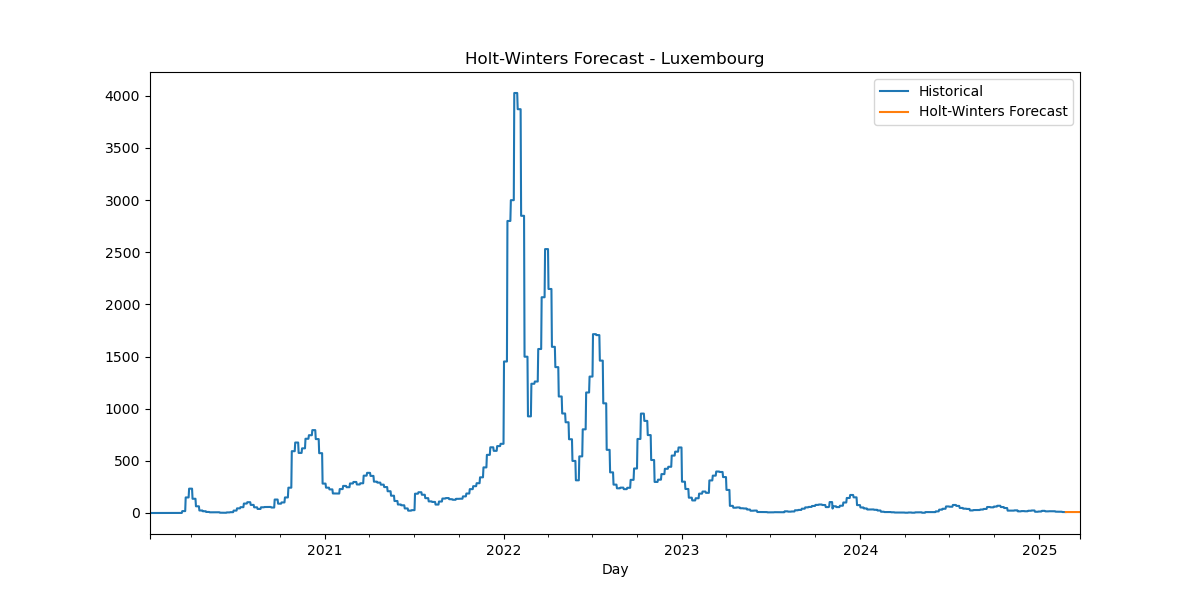

The file beside this chart, header and first rows:
Date, HW_Forecast
2025-02-24, 9.186
2025-02-25, 9.185
2025-02-26, 9.185
2025-02-27, 9.185
2025-02-28, 9.185
2025-03-01, 9.185
2025-03-02, 9.184
2025-03-03, 9.186
2025-03-04, 9.185
2025-03-05, 9.185
2025-03-06, 9.185
2025-03-07, 9.185
2025-03-08, 9.185
2025-03-09, 9.184
2025-03-10, 9.186
2025-03-11, 9.185
2025-03-12, 9.185
2025-03-13, 9.185
2025-03-14, 9.185
2025-03-15, 9.185
2025-03-16, 9.184
2025-03-17, 9.186
2025-03-18, 9.185
2025-03-19, 9.185
2025-03-20, 9.185
2025-03-21, 9.185
2025-03-22, 9.185
2025-03-23, 9.184
2025-03-24, 9.186
2025-03-25, 9.185
